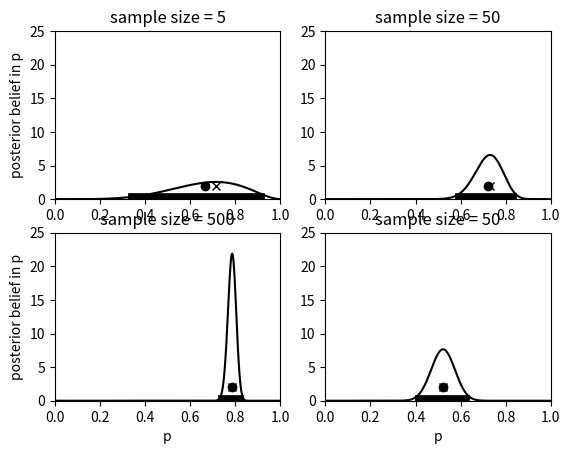
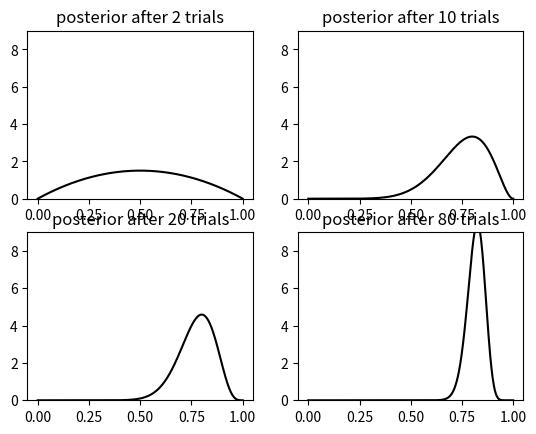

The script that saved these images, in order:
#!/usr/bin/env python3
# -*- coding: utf-8 -*-
"""
Created on Sat Jul 28 10:03:12 2018

[redacted]
chapter 11: basic bayes
"""

#%% initialize
import numpy as np
import matplotlib.pyplot as plt

low, high = 0, 1
p = 0.8
sample_size = [5, 50, 500, 50]
n_support = 500
v = np.linspace(low, high, num = n_support) # vector of points where density is calculated
delta_p = 1/n_support
signif = 0.05/2

#%% figure 12.1
alpha, beta = [2, 2, 2, 2], [2, 2, 2, 40] # prior parameters for the beta distribution

fig, axes = plt.subplots(nrows = 2, ncols = 2)
#plt.subplot(121)
for index in range(4):
    r, c = index//2, index%2
    n_heads = np.random.binomial(sample_size[index], p)
    dens = (v**(alpha[index]-1+n_heads))*((1-v)**(beta[index]-1+(sample_size[index]-n_heads)))
    tot = np.sum(dens)*delta_p
    dens = dens/tot # normalize to integral of 1
    mean_theta = np.dot(dens, v)*delta_p
    max_theta = v[np.argmax(dens)]
    left_point =  np.argmin(np.abs(np.cumsum(dens*delta_p)-signif))
    right_point = np.argmin(np.abs(np.cumsum(dens*delta_p)-(1-signif)))
    if (index==0) or (index==2):
        axes[r, c].set_ylabel("posterior belief in p")
    if (index==2) or (index==3):
        axes[r, c].set_xlabel("p")    
    axes[r, c].axis([low, high, 0, 25])
    axes[r, c].plot(v, dens, color = "black")
    axes[r, c].plot(
      v[left_point:right_point],np.zeros(right_point-left_point)+0.15, color = "black", linewidth = 7)
    axes[r, c].set_title("sample size = {}".format(sample_size[index]))
    axes[r, c].plot(mean_theta, 2, marker = "o", color = "black")
    axes[r, c].plot(max_theta, 2,  marker = "x", color = "black")

#%%figure 12.2
fig, axes = plt.subplots(nrows = 2, ncols = 2)
n_trial = 100
plot_set = [1, 9, 19, 79]
alpha, beta = 1, 1
prior = (v**(alpha-1))*((1-v)**(beta-1))
plot_label = 0
for trial_loop in range(n_trial):
    # sample 
    x = np.random.binomial(1, p)
    post = prior * ((v**x)*((1-v)**(1-x)))
    post = post/(np.sum(post)*delta_p)
    prior = post
    if trial_loop in plot_set:
        r, c = plot_label//2, plot_label%2
        axes[r, c].plot(v, post, color = "black")
        axes[r, c].set_ylim(0, 9)
        axes[r, c].set_title("posterior after {} trials".format(trial_loop+1))
        plot_label += 1    